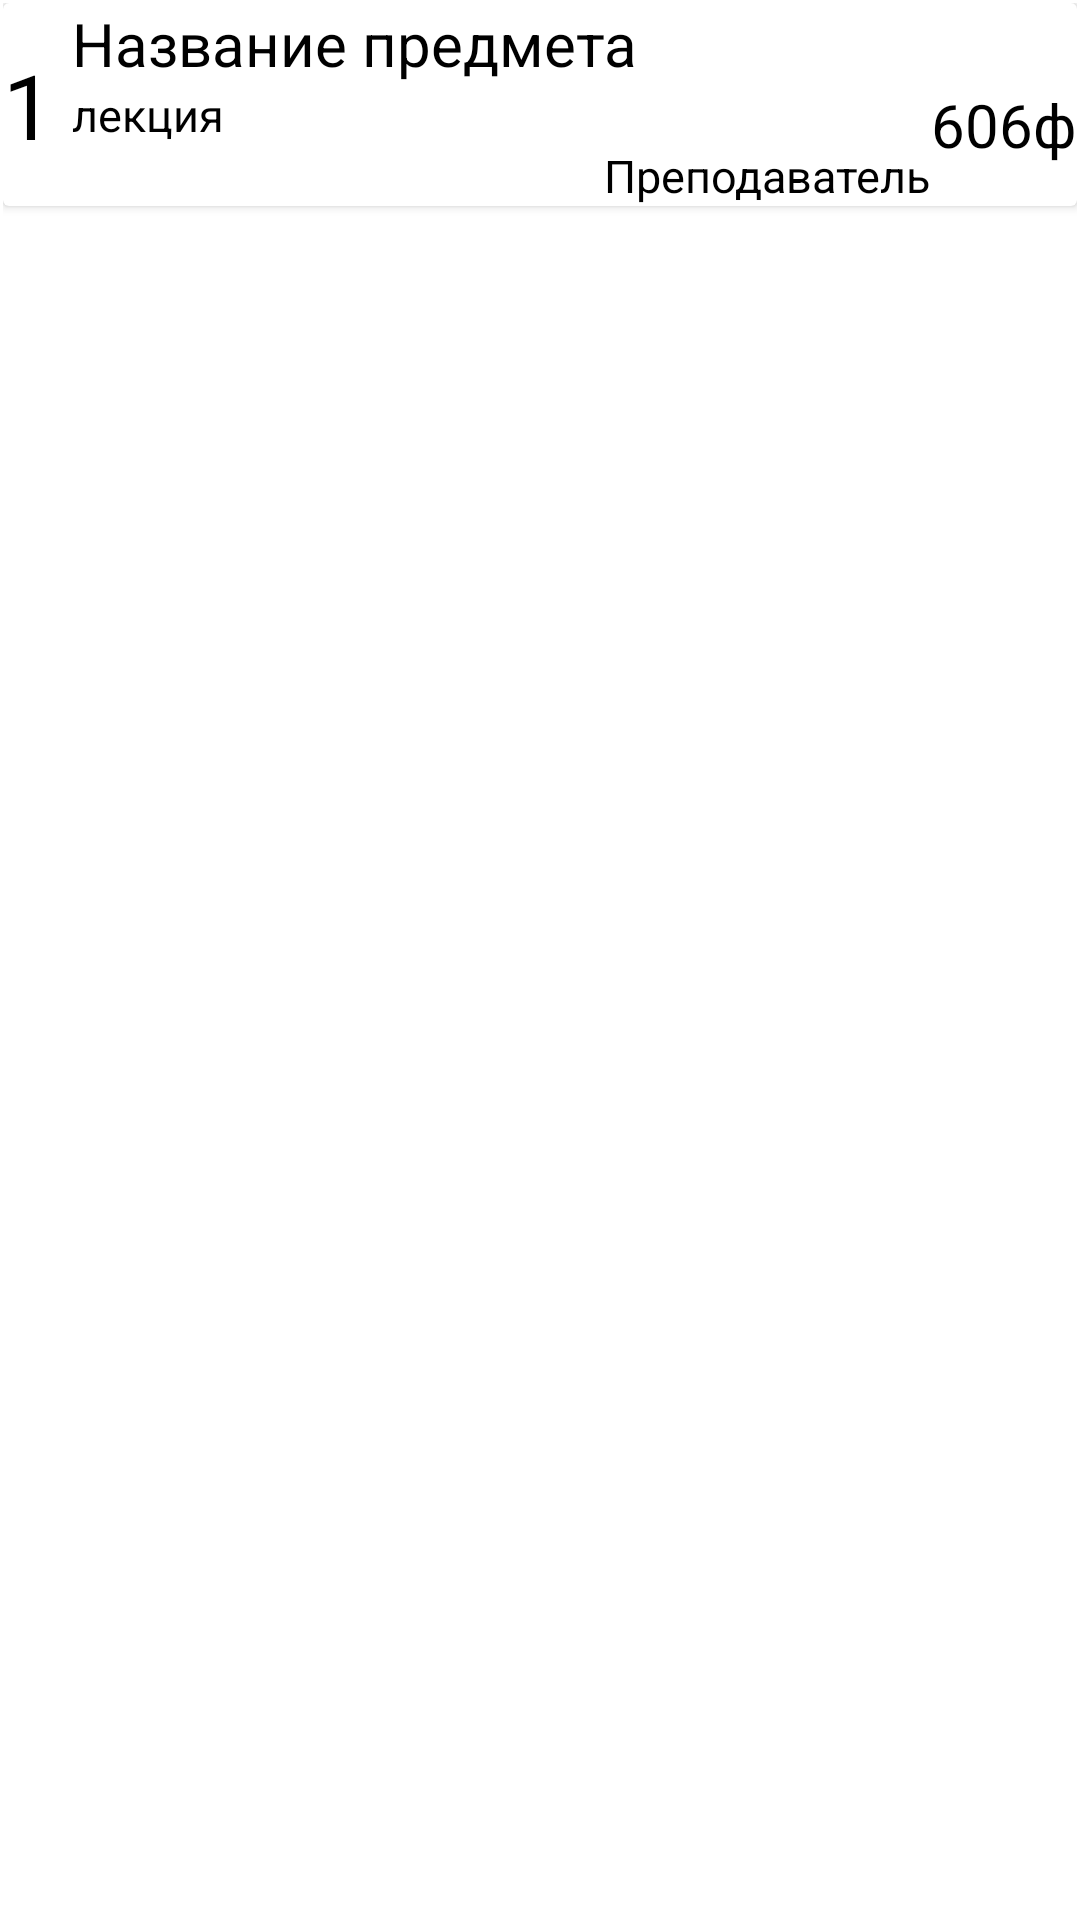

Write the Android layout XML for this screen, with the resource values it uses.
<!-- AndroidManifest.xml: application theme AppTheme -->
<!-- res/layout/am.xml -->
<?xml version="1.0" encoding="utf-8"?>
<LinearLayout xmlns:android="http://schemas.android.com/apk/res/android"
    xmlns:app="http://schemas.android.com/apk/res-auto"
    android:orientation="vertical" android:layout_width="match_parent"
    android:layout_height="match_parent"
    android:padding="1dp">

    <android.support.v7.widget.CardView
        android:layout_width="match_parent"
        android:layout_height="wrap_content"
        android:id="@+id/card"
        android:padding="5dp"
        app:cardCornerRadius="@dimen/cardview_default_elevation">

        <RelativeLayout
            android:layout_width="match_parent"
            android:layout_height="match_parent">

            <TextView
                android:id="@+id/ICSSubjectName"
                android:layout_width="match_parent"
                android:layout_height="wrap_content"
                android:layout_alignParentEnd="true"
                android:layout_alignParentRight="true"
                android:layout_alignParentTop="true"
                android:layout_gravity="center|left"
                android:layout_toRightOf="@+id/numberOfSubject"

                android:text="Название предмета"
                android:textAppearance="?android:attr/textAppearanceMedium"
                android:textColor="#000000"
                android:textSize="20dp" />

            <TextView
                android:id="@+id/numberOfSubject"
                android:layout_width="wrap_content"
                android:layout_height="wrap_content"
                android:layout_alignBottom="@+id/ICSSubjectLecturer"
                android:layout_alignParentTop="true"
                android:gravity="center_vertical|center_horizontal"
                android:paddingRight="6dp"
                android:textColor="@android:color/black"
                android:textSize="30dp"
                android:text="1"
  />

            <TextView
                android:id="@+id/roomNumber"
                android:layout_width="wrap_content"
                android:layout_height="wrap_content"
                android:layout_alignBottom="@+id/numberOfSubject"
                android:layout_alignParentEnd="true"
                android:layout_alignParentRight="true"
                android:layout_below="@+id/ICSSubjectName"
                android:text="606ф"
                android:textAppearance="?android:attr/textAppearanceMedium"
                android:textColor="#000000"
                android:textSize="20dp" />

            <TextView
                android:id="@+id/ICSSubjectKind"
                android:layout_width="wrap_content"
                android:layout_height="wrap_content"
                android:layout_below="@+id/ICSSubjectName"
                android:layout_toEndOf="@+id/numberOfSubject"
                android:layout_toRightOf="@+id/numberOfSubject"

                android:text="лекция"
                android:textAppearance="?android:attr/textAppearanceMedium"
                android:textColor="#000000"
                android:textSize="15dp" />

            <TextView
                android:id="@+id/ICSSubjectLecturer"
                android:layout_width="wrap_content"
                android:layout_height="wrap_content"
                android:layout_below="@+id/ICSSubjectKind"
                android:layout_toLeftOf="@+id/roomNumber"

                android:layout_toStartOf="@+id/roomNumber"
                android:text="Преподаватель"

                android:textAppearance="?android:attr/textAppearanceMedium"
                android:textColor="#000000"
                android:textSize="15dp" />

        </RelativeLayout>
    </android.support.v7.widget.CardView>
</LinearLayout>
<!-- resources referenced by this layout -->
<resources>

</resources>
